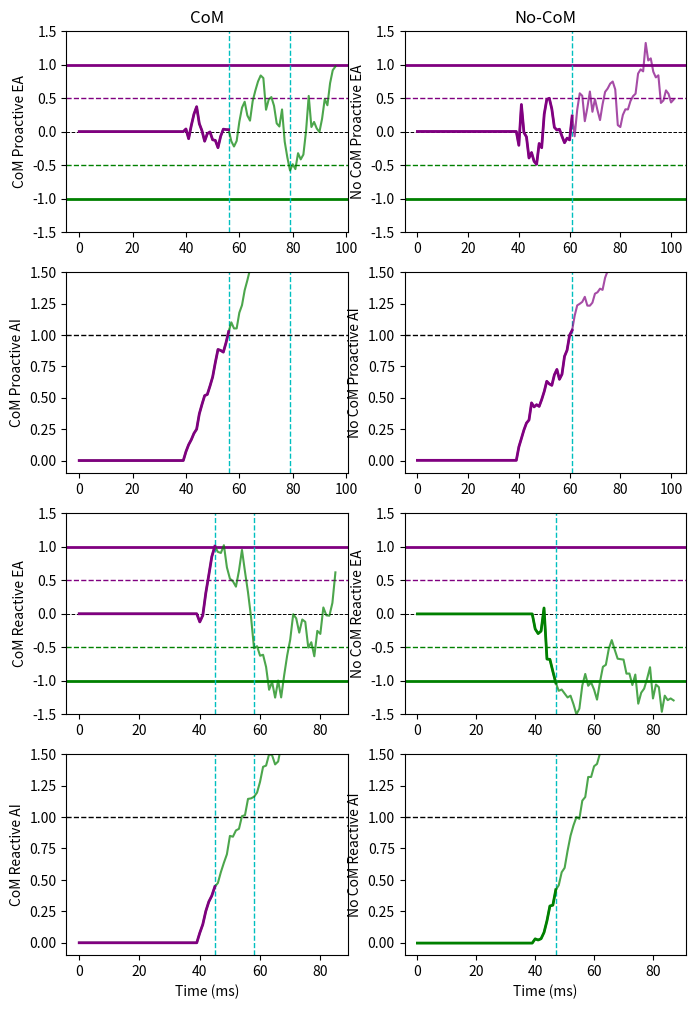

Reproduce this figure in Python.
# -*- coding: utf-8 -*-
"""
Created on Sat Jul 16 12:17:47 2022
[redacted]
"""

import numpy as np
import matplotlib.pyplot as plt
# import scipy as sp

# ddm


def draw_lines(ax, frst, sec, p_t_eff):
    ax[0].axhline(y=1, color='purple', linewidth=2)
    ax[0].axhline(y=-1, color='green', linewidth=2)
    ax[0].axhline(y=0, linestyle='--', color='k', linewidth=0.7)
    ax[0].axhline(y=0.5, color='purple', linewidth=1, linestyle='--')
    ax[0].axhline(y=-0.5, color='green', linewidth=1, linestyle='--')
    ax[1].axhline(y=1, color='k', linewidth=1, linestyle='--')
    ax[0].axvline(x=frst, color='c', linewidth=1, linestyle='--')
    ax[1].axvline(x=frst, color='c', linewidth=1, linestyle='--')
    if sec < frst+p_t_eff:
        ax[0].axvline(x=sec, color='c', linewidth=1, linestyle='--')
        ax[1].axvline(x=sec, color='c', linewidth=1, linestyle='--')


def plotting(com, E, second_ind, first_ind, resp_first, resp_fin, pro_vs_re,
             p_t_eff, trial=0):
    f, ax = plt.subplots(nrows=4, ncols=2, figsize=(8, 12))
    ax = ax.flatten()
    ax[0].set_title('CoM')
    ax[1].set_title('No-CoM')
    ax[6].set_xlabel('Time (ms)')
    ax[7].set_xlabel('Time (ms)')
    axes = [[0, 2], [1, 3], [4, 6], [5, 7]]
    trials = [0, 0, 1, 1]
    mat_indx = [np.logical_and(com, pro_vs_re == 0),
                np.logical_and(~com, pro_vs_re == 0),
                np.logical_and(com, pro_vs_re == 1),
                np.logical_and(~com, pro_vs_re == 1)]
    y_lbls = ['CoM Proactive', 'No CoM Proactive', 'CoM Reactive',
              'No CoM Reactive']
    for i, (a, t, m, l) in enumerate(zip(axes, trials, mat_indx, y_lbls)):
        trial = np.where(m)[0][t]
        draw_lines(ax[np.array(a)], frst=first_ind[trial], sec=second_ind[trial],
                   p_t_eff=p_t_eff)
        color1 = 'green' if resp_first[trial] < 0 else 'purple'
        color2 = 'green' if resp_fin[trial] < 0 else 'purple'

        ax[a[0]].plot(E[:first_ind[trial]+p_t_eff+1, trial], color=color2,
                      alpha=0.7)
        ax[a[0]].plot(E[:first_ind[trial]+1, trial], color=color1, lw=2)
        ax[a[1]].plot(A[:first_ind[trial]+p_t_eff+1, trial], color=color2,
                      alpha=0.7)
        ax[a[1]].plot(A[:first_ind[trial]+1, trial], color=color1, lw=2)
        ax[a[0]].set_ylim([-1.5, 1.5])
        ax[a[1]].set_ylim([-0.1, 1.5])
        ax[a[0]].set_ylabel(l+' EA')
        ax[a[1]].set_ylabel(l+' AI')


def trial_ev_vectorized(zt, stim, p_w_zt, p_w_stim, p_e_noise, p_com_bound,
                        p_t_m, p_t_eff, p_t_a, num_tr, p_w_a, p_a_noise,
                        plot=False):
    bound = 1
    bound_a = 1
    prior = zt*p_w_zt
    Ve = stim*p_w_stim
    Va = p_w_a
    # trial_dur = 1  # trial duration (s)
    N = stim.shape[0]  # int(trial_dur/dt)  # number of timesteps
    dW = np.random.randn(N, num_tr)*p_e_noise+Ve
    dA = np.random.randn(N, num_tr)*p_a_noise+Va
    dW[:p_t_eff, :] = 0
    dA[:p_t_a, :] = 0
    dW[0, :] = prior  # +np.random.randn(p_t_eff, num_tr)*p_e_noise
    dA[0, :] = prior  # +np.random.randn(p_t_a, num_tr)*p_a_noise
    E = np.cumsum(dW, axis=0)
    A = np.cumsum(dA, axis=0)
    com = False
    # reaction_time = 300
    first_ind = []
    second_ind = []
    pro_vs_re = []
    resp_first = np.ones(E.shape[1])
    resp_fin = np.ones(E.shape[1])
    for i_c in range(E.shape[1]):
        indx_hit_bound = np.abs(E[:, i_c]) >= bound
        indx_hit_action = np.abs(A[:, i_c]) >= bound_a
        hit_bound = E.shape[0]-1
        hit_action = E.shape[0]-1
        if (indx_hit_bound).any():
            hit_bound = np.where(indx_hit_bound)[0][0]
        if (indx_hit_action).any():
            hit_action = np.where(indx_hit_action)[0][0]
        hit_dec = min(hit_bound, hit_action)
        pro_vs_re.append(np.argmin([hit_action, hit_bound]))
        first_ind.append(hit_dec)
        # first response
        resp_first[i_c] *= (-1)**(E[hit_dec, i_c] < 0)
        com_bound_temp = (-resp_first[i_c])*p_com_bound
        # second response
        second_thought = hit_dec+p_t_eff
        indx_fin_ch = min(second_thought, E.shape[0]-1)
        post_dec_integration = E[hit_dec:indx_fin_ch, i_c]-com_bound_temp
        indx_com =\
            np.where(np.sign(E[hit_dec, i_c]) != np.sign(post_dec_integration))[0]
        indx_update_ch = E.shape[0]-1 if len(indx_com) == 0 else\
            (indx_com[0] + hit_dec)
        resp_fin[i_c] = resp_first[i_c] if len(indx_com) == 0 else -resp_first[i_c]
        second_ind.append(indx_update_ch)
    com = resp_first != resp_fin
    first_ind = np.array(first_ind).astype(int)
    pro_vs_re = np.array(pro_vs_re)
    return E, A, com, first_ind, second_ind, resp_first, resp_fin, pro_vs_re


# --- MAIN
if __name__ == '__main__':
    plt.close('all')
    num_tr = 100
    plot = False
    zt = np.random.randn(num_tr)*1e-2
    p_t_eff = 40
    p_t_a = p_t_eff
    num_timesteps = 1000
    stim = np.random.randn(num_tr)*1e-3+np.random.randn(num_timesteps+p_t_eff,
                                                        num_tr)*1e-1
    p_t_m = 40
    p_w_zt = 0.2
    p_w_stim = 0.3
    p_e_noise = 0.2
    p_com_bound = 0.5
    Va = np.abs(np.random.randn(num_tr))*1e-1
    fluc_a = 0.5
    bound_a = 1
    p_w_a = 0.05
    p_a_noise = 0.05
    E, A, com, first_ind, second_ind, resp_first, resp_fin, pro_vs_re =\
        trial_ev_vectorized(zt=zt, stim=stim, p_w_zt=p_w_zt,
                            p_w_stim=p_w_stim, p_e_noise=p_e_noise,
                            p_com_bound=p_com_bound,
                            p_t_m=p_t_m, p_t_eff=p_t_eff, p_t_a=p_t_a,
                            num_tr=num_tr, p_w_a=p_w_a, p_a_noise=p_a_noise,
                            plot=False)
    plotting(E=E, com=com, second_ind=second_ind, first_ind=first_ind,
             resp_first=resp_first, resp_fin=resp_fin, pro_vs_re=pro_vs_re,
             p_t_eff=p_t_eff)
